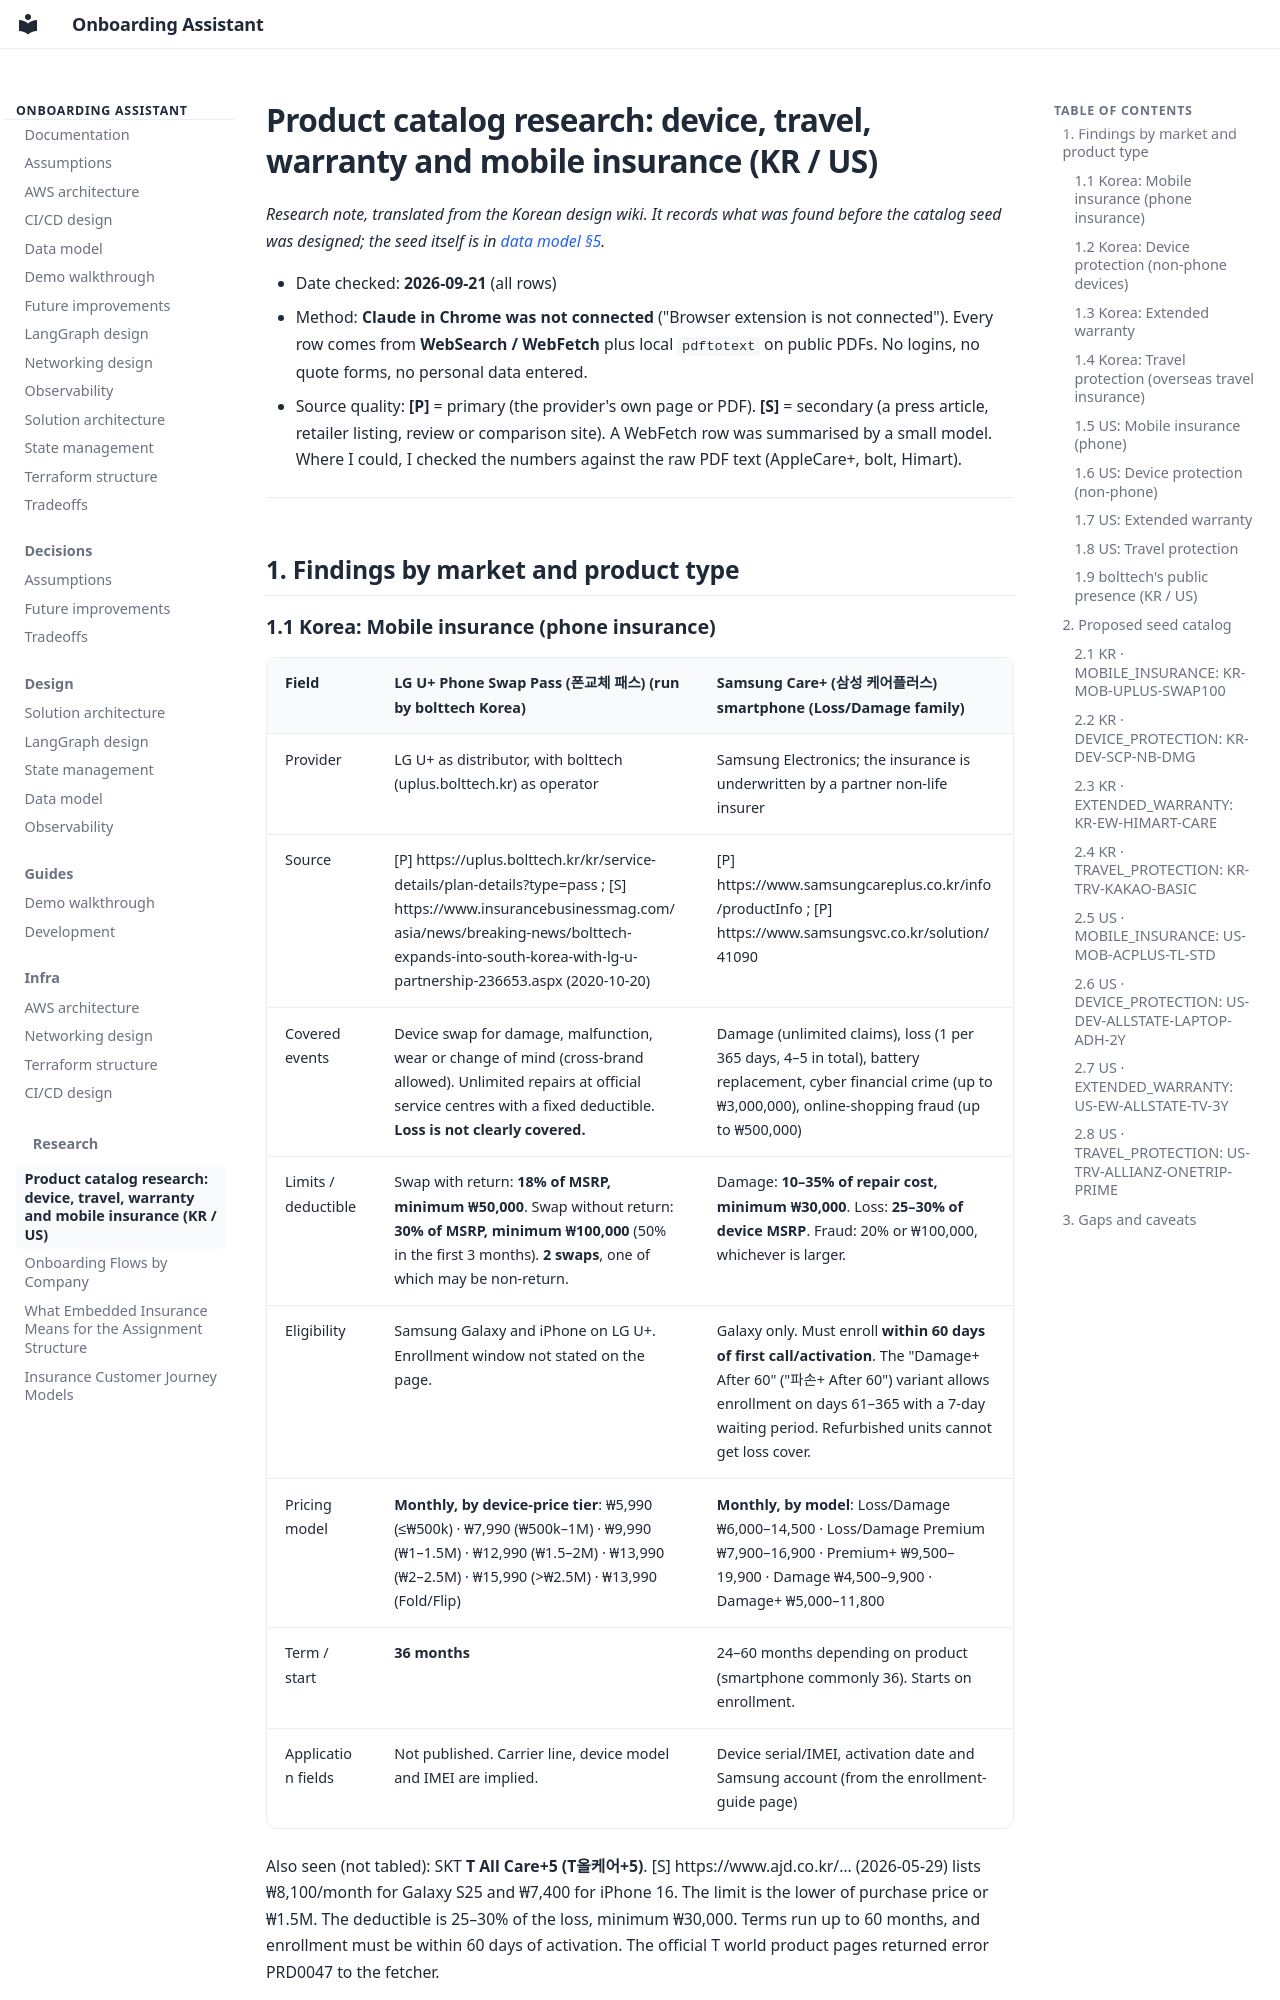

repository: pjh4993/insurance-onboarding-assistant · page: research/catalog-research/index.html · generator: mkdocs

# Product catalog research: device, travel, warranty and mobile insurance (KR / US)

_Research note, translated from the Korean design wiki. It records what was found before the catalog seed was designed; the seed itself is in [data model §5](../design/04-data-model.md#5-product-catalog-seed)._

- Date checked: **2026-09-21** (all rows)
- Method: **Claude in Chrome was not connected** ("Browser extension is not connected"). Every row comes from **WebSearch / WebFetch** plus local `pdftotext` on public PDFs. No logins, no quote forms, no personal data entered.
- Source quality: **[P]** = primary (the provider's own page or PDF). **[S]** = secondary (a press article, retailer listing, review or comparison site). A WebFetch row was summarised by a small model. Where I could, I checked the numbers against the raw PDF text (AppleCare+, bolt, Himart).

---

## 1. Findings by market and product type
